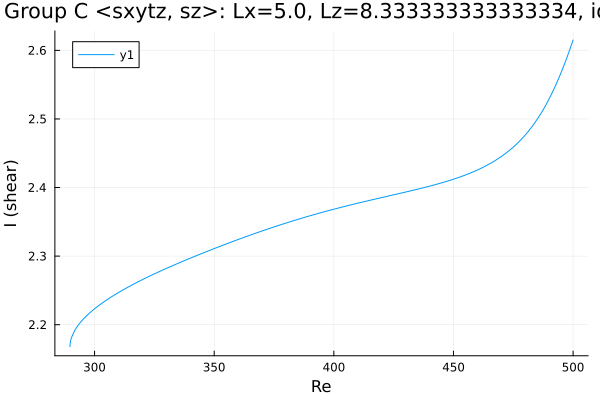

The data file committed next to this chart (first rows):
Re, shear
289.7, 2.168
289.7, 2.168
289.7, 2.168
289.7, 2.168
289.7, 2.168
289.7, 2.168
289.7, 2.168
289.7, 2.169
289.7, 2.169
289.7, 2.17
290, 2.177
290.3, 2.181
291.7, 2.192
293.2, 2.199
294.6, 2.205
296, 2.211
297.2, 2.215
298.1, 2.218
298.7, 2.219
299.1, 2.221
299.4, 2.222
299.6, 2.222
299.8, 2.222
299.9, 2.223
299.9, 2.223
300, 2.223
300, 2.223
300, 2.223
300.0, 2.223
300.0, 2.223
300, 2.223
300, 2.223
300, 2.223
300.1, 2.223
300.1, 2.224
300.2, 2.224
300.4, 2.224
300.6, 2.225
300.9, 2.226
301.3, 2.227
301.9, 2.228
302.8, 2.231
304.1, 2.234
305.5, 2.237
306.9, 2.24
308.3, 2.243
309.7, 2.246
311.2, 2.249
312.3, 2.251
313.7, 2.254
315.1, 2.257
315.8, 2.258
317.2, 2.261
318.6, 2.263
320, 2.266
321.4, 2.268
322.9, 2.271
324.3, 2.273
325.7, 2.275
327.1, 2.278
... 124 more rows
